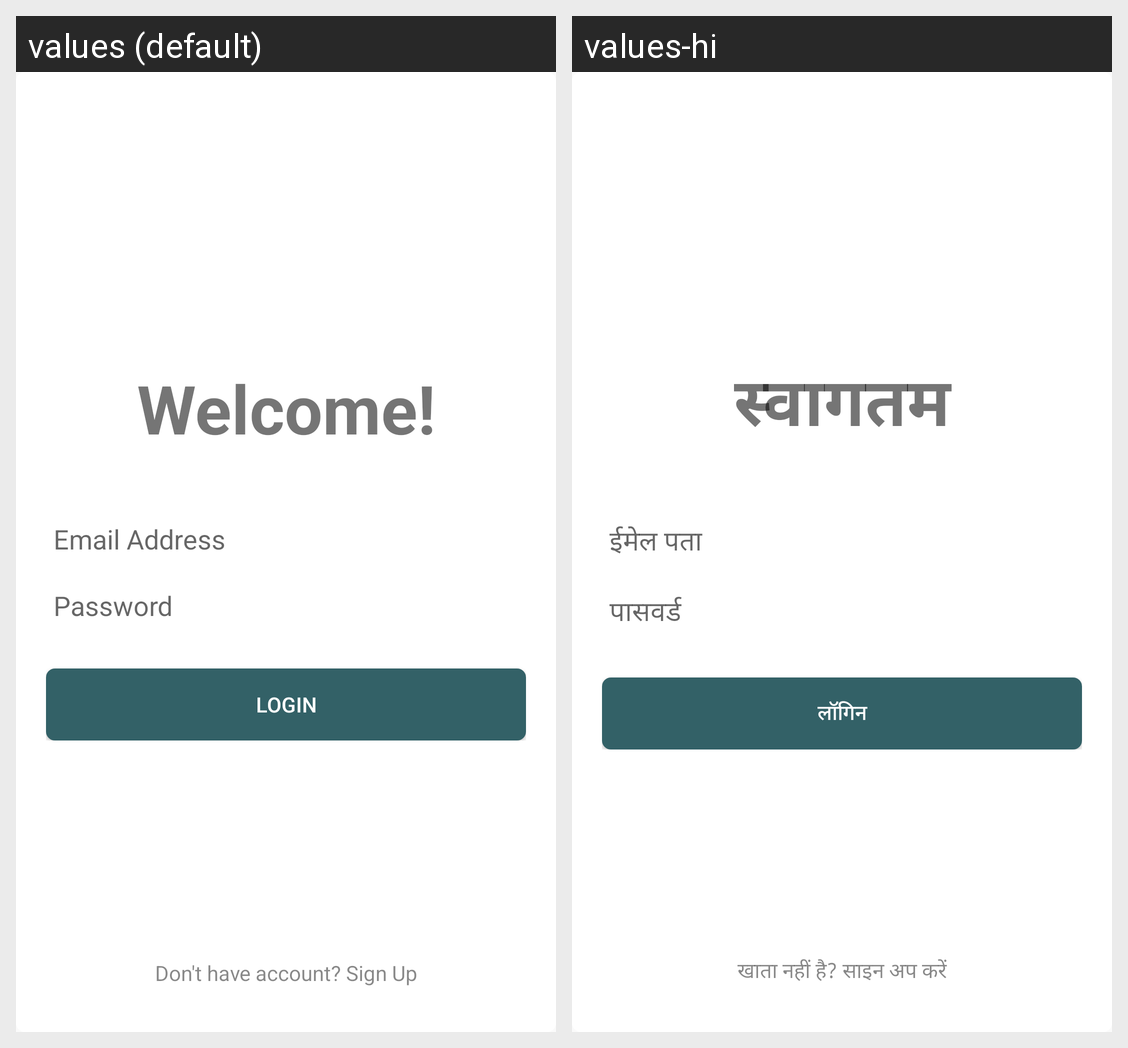

Strings drawn on this Android screen and how each of the app's shown locales translates them:
Android screen res/layout/split_screen_main_layout.xml rendered under 2 locales, left to right: values (default), values-hi. Device: Nexus 5 (rendered at 1080×1920; each locale shown at half size, 540×960, under a caption strip naming it); theme AppTheme.
Strings drawn on this screen, with the default value and each locale's value (text and hints the layout hard-codes, and strings that could not be matched under every locale, appear in the picture but are not listed):

welcome
  values: Welcome!
  values-hi: स्वागतम

email
  values: Email Address
  values-hi: ईमेल पता

password
  values: Password
  values-hi: पासवर्ड

login
  values: Login
  values-hi: लॉगिन

signup
  values: Don't have account? Sign Up
  values-hi: खाता नहीं है? साइन अप करें
